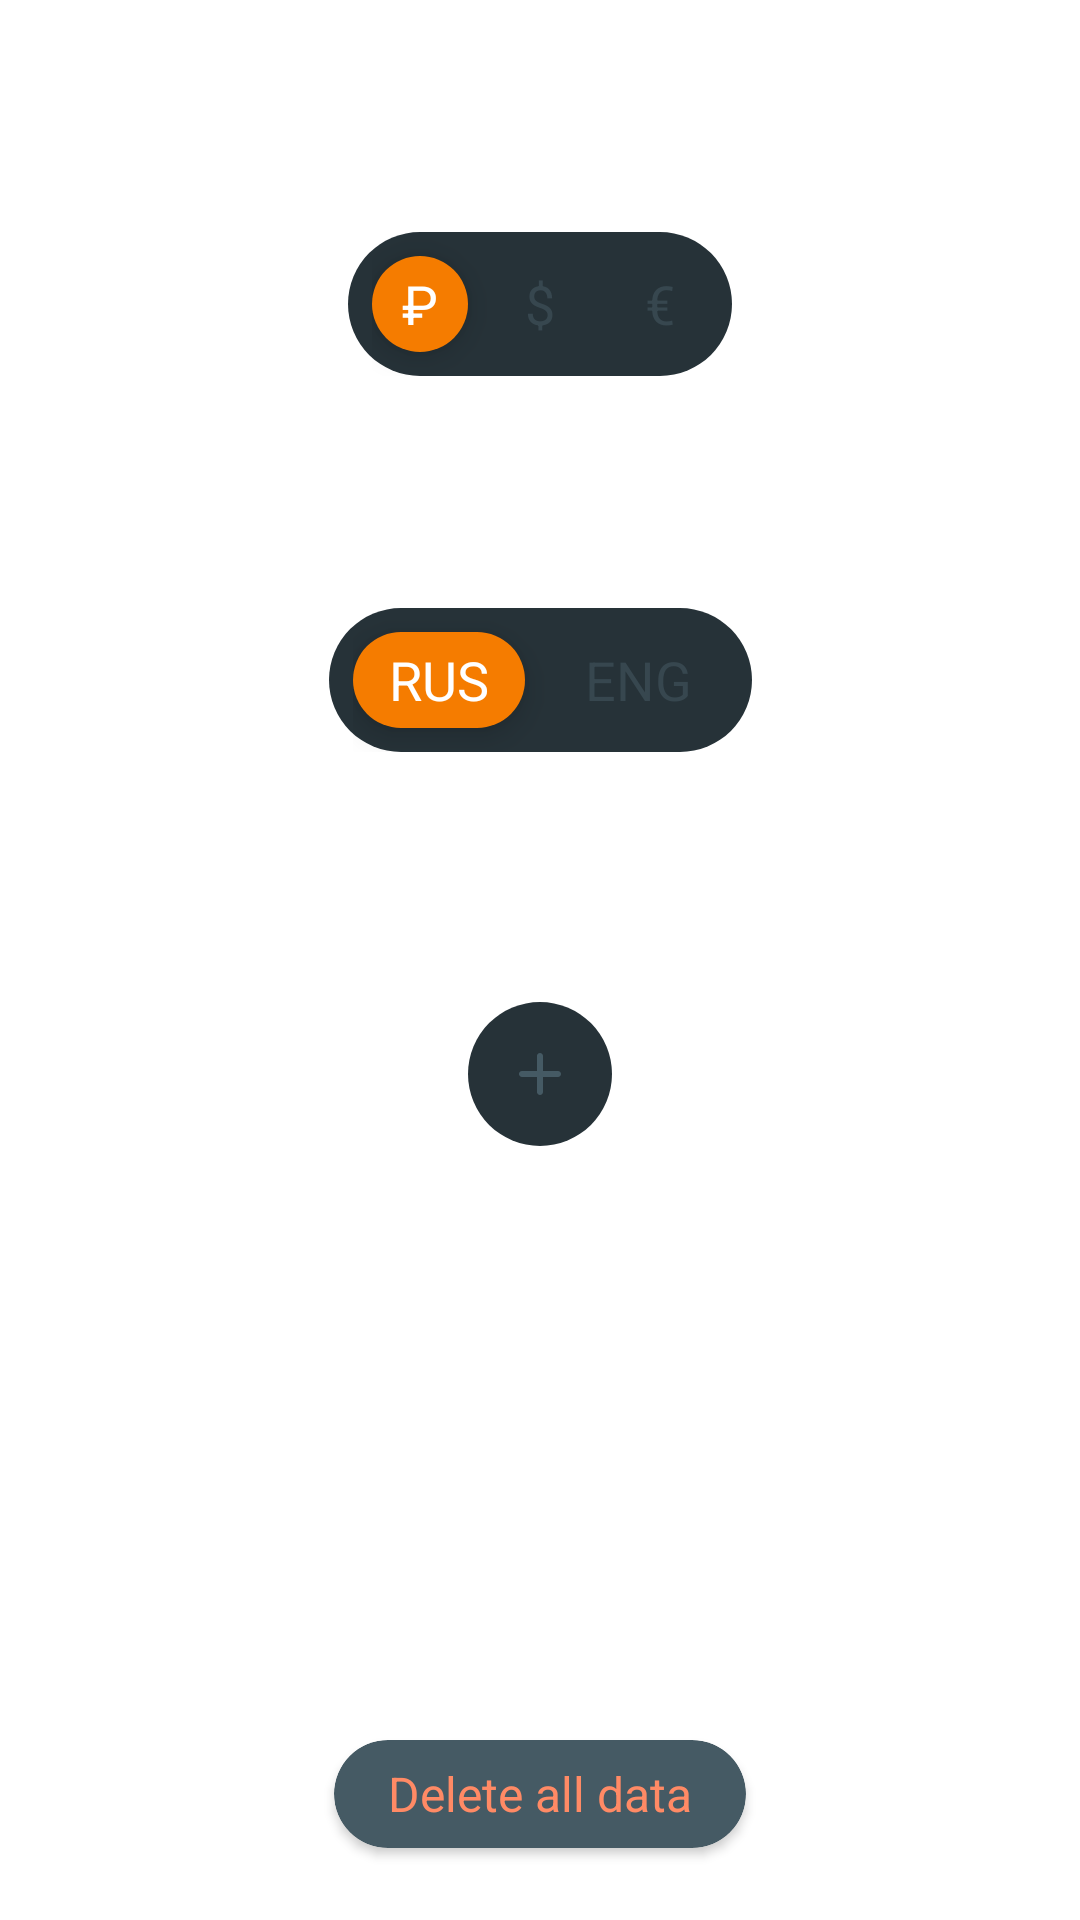

Write the Android layout XML for this screen, with the resource values it uses.
<!-- AndroidManifest.xml: application theme Theme.Monacco -->
<!-- res/layout/fragment_settings.xml -->
<?xml version="1.0" encoding="utf-8"?>
<androidx.constraintlayout.widget.ConstraintLayout xmlns:android="http://schemas.android.com/apk/res/android"
    xmlns:app="http://schemas.android.com/apk/res-auto"
    xmlns:tools="http://schemas.android.com/tools"
    android:layout_width="match_parent"
    android:layout_height="match_parent"
    android:layout_margin="16dp"
    android:background="@drawable/dr_add"
    android:elevation="6dp"
    tools:context=".SettingsFragment">

    <TextView
        android:id="@+id/fst_tv_1"
        android:layout_width="match_parent"
        android:layout_height="wrap_content"
        android:layout_margin="24dp"
        android:text="@string/currency"
        android:textColor="@color/white"
        android:textSize="22sp"
        android:textStyle="bold"
        app:layout_constraintEnd_toEndOf="parent"
        app:layout_constraintStart_toStartOf="parent"
        app:layout_constraintTop_toTopOf="parent" />

    <androidx.constraintlayout.widget.ConstraintLayout
        android:id="@+id/item_menu"
        android:layout_width="wrap_content"
        android:layout_height="48dp"
        android:layout_marginTop="24dp"
        android:background="@drawable/dr_menu"
        android:paddingHorizontal="8dp"
        app:layout_constraintEnd_toEndOf="parent"
        app:layout_constraintStart_toStartOf="parent"
        app:layout_constraintTop_toBottomOf="@id/fst_tv_1">

        <TextView
            android:id="@+id/fst_menu_rub"
            android:layout_width="32dp"
            android:layout_height="32dp"
            android:layout_marginEnd="8dp"
            android:background="@drawable/dr_orange"
            android:elevation="6dp"
            android:gravity="center"
            android:text="₽"
            android:textColor="@color/white"
            android:textSize="18sp"
            app:layout_constraintBottom_toBottomOf="parent"
            app:layout_constraintEnd_toStartOf="@+id/fst_menu_dollar"
            app:layout_constraintStart_toStartOf="parent"
            app:layout_constraintTop_toTopOf="parent" />

        <TextView
            android:id="@+id/fst_menu_dollar"
            android:layout_width="32dp"
            android:layout_height="32dp"
            android:layout_marginEnd="8dp"
            android:background="@color/gray_900"
            android:gravity="center"
            android:text="$"
            android:textColor="@color/gray_800"
            android:textSize="18sp"
            app:layout_constraintBottom_toBottomOf="parent"
            app:layout_constraintEnd_toStartOf="@+id/fst_menu_euro"
            app:layout_constraintStart_toEndOf="@id/fst_menu_rub"
            app:layout_constraintTop_toTopOf="parent" />

        <TextView
            android:id="@+id/fst_menu_euro"
            android:layout_width="32dp"
            android:layout_height="32dp"
            android:background="@color/gray_900"
            android:gravity="center"
            android:text="€"
            android:textColor="@color/gray_800"
            android:textSize="18sp"
            app:layout_constraintBottom_toBottomOf="parent"
            app:layout_constraintEnd_toEndOf="parent"
            app:layout_constraintStart_toEndOf="@id/fst_menu_dollar"
            app:layout_constraintTop_toTopOf="parent" />

    </androidx.constraintlayout.widget.ConstraintLayout>

    <TextView
        android:id="@+id/fst_tv_2"
        android:layout_width="match_parent"
        android:layout_height="wrap_content"
        android:layout_margin="24dp"
        android:text="@string/language"
        android:textColor="@color/white"
        android:textSize="22sp"
        android:textStyle="bold"
        app:layout_constraintEnd_toEndOf="parent"
        app:layout_constraintStart_toStartOf="parent"
        app:layout_constraintTop_toBottomOf="@id/item_menu" />

    <androidx.constraintlayout.widget.ConstraintLayout
        android:id="@+id/item_menu_2"
        android:layout_width="wrap_content"
        android:layout_height="48dp"
        android:layout_marginTop="24dp"
        android:background="@drawable/dr_menu"
        android:paddingHorizontal="8dp"
        app:layout_constraintEnd_toEndOf="parent"
        app:layout_constraintStart_toStartOf="parent"
        app:layout_constraintTop_toBottomOf="@id/fst_tv_2">

        <TextView
            android:id="@+id/fst_menu_rus"
            android:layout_width="wrap_content"
            android:layout_height="32dp"
            android:layout_marginEnd="8dp"
            android:background="@drawable/dr_orange"
            android:elevation="6dp"
            android:gravity="center"
            android:paddingHorizontal="12dp"
            android:text="@string/rus"
            android:textColor="@color/white"
            android:textSize="18sp"
            app:layout_constraintBottom_toBottomOf="parent"
            app:layout_constraintEnd_toStartOf="@+id/fst_menu_eng"
            app:layout_constraintStart_toStartOf="parent"
            app:layout_constraintTop_toTopOf="parent" />

        <TextView
            android:id="@+id/fst_menu_eng"
            android:layout_width="wrap_content"
            android:layout_height="32dp"
            android:background="@color/gray_900"
            android:gravity="center"
            android:paddingHorizontal="12dp"
            android:text="@string/eng"
            android:textColor="@color/gray_800"
            android:textSize="18sp"
            app:layout_constraintBottom_toBottomOf="parent"
            app:layout_constraintEnd_toEndOf="parent"
            app:layout_constraintStart_toEndOf="@id/fst_menu_rus"
            app:layout_constraintTop_toTopOf="parent" />

    </androidx.constraintlayout.widget.ConstraintLayout>

    <TextView
        android:id="@+id/fst_tv_3"
        android:layout_width="match_parent"
        android:layout_height="wrap_content"
        android:layout_margin="24dp"
        android:text="@string/accounts"
        android:textColor="@color/white"
        android:textSize="22sp"
        android:textStyle="bold"
        app:layout_constraintEnd_toEndOf="parent"
        app:layout_constraintStart_toStartOf="parent"
        app:layout_constraintTop_toBottomOf="@id/item_menu_2" />

    <androidx.constraintlayout.widget.ConstraintLayout
        android:id="@+id/fst_cl_for_rv"
        android:layout_width="match_parent"
        android:layout_height="0dp"
        android:layout_margin="24dp"
        app:layout_constraintBottom_toTopOf="@id/fst_cd_del"
        app:layout_constraintEnd_toEndOf="parent"
        app:layout_constraintStart_toStartOf="parent"
        app:layout_constraintTop_toBottomOf="@+id/fst_tv_3">

        <ScrollView
            android:layout_width="match_parent"
            android:layout_height="match_parent"
            android:overScrollMode="never"
            android:scrollbars="none">

            <androidx.constraintlayout.widget.ConstraintLayout
                android:layout_width="match_parent"
                android:layout_height="wrap_content">

                <androidx.recyclerview.widget.RecyclerView
                    android:id="@+id/fst_rv"
                    android:layout_width="match_parent"
                    android:layout_height="wrap_content"
                    android:overScrollMode="never"
                    app:layout_constraintBottom_toTopOf="@id/fst_add_acc"
                    app:layout_constraintTop_toTopOf="parent" />

                <androidx.constraintlayout.widget.ConstraintLayout
                    android:id="@+id/fst_add_acc"
                    android:layout_width="48dp"
                    android:layout_height="48dp"
                    android:layout_marginTop="6dp"
                    android:background="@drawable/dr_menu"
                    android:clickable="true"
                    android:foreground="?android:attr/selectableItemBackground"
                    app:layout_constraintBottom_toBottomOf="parent"
                    app:layout_constraintEnd_toEndOf="parent"
                    app:layout_constraintStart_toStartOf="parent"
                    app:layout_constraintTop_toBottomOf="@id/fst_rv">

                    <ImageView
                        android:layout_width="24dp"
                        android:layout_height="24dp"
                        android:src="@drawable/ic_add_gray"
                        app:layout_constraintBottom_toBottomOf="parent"
                        app:layout_constraintEnd_toEndOf="parent"
                        app:layout_constraintStart_toStartOf="parent"
                        app:layout_constraintTop_toTopOf="parent" />

                </androidx.constraintlayout.widget.ConstraintLayout>

            </androidx.constraintlayout.widget.ConstraintLayout>
        </ScrollView>


    </androidx.constraintlayout.widget.ConstraintLayout>

    <androidx.cardview.widget.CardView
        android:id="@+id/fst_cd_del"
        android:layout_width="wrap_content"
        android:layout_height="36dp"
        android:layout_margin="24dp"
        android:backgroundTint="@color/gray_700"
        android:clickable="true"
        android:foreground="?android:attr/selectableItemBackground"
        app:cardCornerRadius="18dp"
        app:layout_constraintBottom_toBottomOf="parent"
        app:layout_constraintEnd_toEndOf="parent"
        app:layout_constraintStart_toStartOf="parent"
        app:layout_constraintTop_toBottomOf="@id/fst_cl_for_rv">

        <TextView
            android:layout_width="match_parent"
            android:layout_height="match_parent"
            android:layout_marginHorizontal="18dp"
            android:gravity="center"
            android:text="@string/delete_all_data"
            android:textColor="@color/red_300"
            android:textSize="16sp" />

    </androidx.cardview.widget.CardView>


</androidx.constraintlayout.widget.ConstraintLayout>
<!-- resources referenced by this layout -->
<resources>
  <color name="gray_700">#455A64</color>
  <color name="gray_800">#37474F</color>
  <color name="gray_900">#263238</color>
  <color name="red_300">#FF8A65</color>
  <color name="white">#FFFFFFFF</color>
  <!-- drawable dr_menu (drawable) -->
  <?xml version="1.0" encoding="utf-8"?>
  <shape xmlns:android="http://schemas.android.com/apk/res/android"
      xmlns:xmls="http://schemas.android.com/aapt"
      android:shape="rectangle"
      xmls:android="http://schemas.android.com/apk/red/android">
  
      <solid android:color="@color/gray_900" />
  
      <corners android:radius="24dp" />
  
  </shape>
  <!-- drawable dr_orange (drawable) -->
  <?xml version="1.0" encoding="utf-8"?>
  <shape xmlns:android="http://schemas.android.com/apk/res/android"
      xmlns:xmls="http://schemas.android.com/aapt"
      android:shape="rectangle"
      xmls:android="http://schemas.android.com/apk/red/android">
  
      <solid android:color="@color/orange_700" />
  
      <corners android:radius="24dp" />
  
  </shape>
  <!-- drawable ic_add_gray (drawable) -->
  <vector xmlns:android="http://schemas.android.com/apk/res/android"
      android:width="24dp"
      android:height="24dp"
      android:tint="@color/gray_700"
      android:viewportWidth="24"
      android:viewportHeight="24">
      <path
          android:fillColor="@android:color/white"
          android:pathData="M18,13h-5v5c0,0.55 -0.45,1 -1,1s-1,-0.45 -1,-1v-5H6c-0.55,0 -1,-0.45 -1,-1s0.45,-1 1,-1h5V6c0,-0.55 0.45,-1 1,-1s1,0.45 1,1v5h5c0.55,0 1,0.45 1,1s-0.45,1 -1,1z" />
  </vector>
  <string name="accounts">Accounts</string>
  <string name="currency">Currency</string>
  <string name="delete_all_data">Delete all data</string>
  <string name="eng">ENG</string>
  <string name="language">Language</string>
  <string name="rus">RUS</string>
  <style name="Theme.Monacco" parent="Theme.MaterialComponents.DayNight.NoActionBar">
          
          <item name="colorPrimary">@color/orange_700</item>
          <item name="colorPrimaryVariant">@color/gray_700</item>
          <item name="colorAccent">@color/white</item>
          <item name="colorOnPrimary">@color/white</item>
          
          <item name="colorSecondary">@color/orange_900</item>
          <item name="colorSecondaryVariant">@color/orange_700</item>
          <item name="colorOnSecondary">@color/white</item>
  
          <item name="android:colorPrimary">@color/orange_700</item>
          <item name="android:colorEdgeEffect">@color/orange_700</item>
  
          <item name="colorPrimaryDark">@color/orange_900</item>
  
          
          <item name="materialCalendarStyle">@style/Widget.MaterialComponents.MaterialCalendar</item>
          <item name="materialCalendarFullscreenTheme">
              @style/ThemeOverlay.MaterialComponents.MaterialCalendar.Fullscreen
          </item>
          <item name="materialCalendarTheme">@style/ThemeOverlay.MaterialComponents.MaterialCalendar
          </item>
  
          <item name="editTextStyle">@style/myEditText</item>
          <item name="materialAlertDialogTheme">@style/AlertDialogTheme</item>
      </style>
  <color name="orange_700">#F57C00</color>
  <color name="orange_900">#E65100</color>
  <style name="myEditText" parent="@android:style/Widget.Holo.Light.EditText">
          <item name="android:textCursorDrawable">@drawable/edit_text_background</item>
      </style>
  <style name="AlertDialogTheme" parent="ThemeOverlay.MaterialComponents.Dialog.Alert">
          <item name="buttonBarPositiveButtonStyle">@style/PositiveButtonStyle</item>
          <item name="titleTextColor">@color/orange_700</item>
      </style>
  <!-- drawable edit_text_background (drawable) -->
  <?xml version="1.0" encoding="utf-8"?>
  <shape xmlns:android="http://schemas.android.com/apk/res/android" >
      <size android:width="3dp" />
      <solid android:color="@color/orange_700"  />
  </shape>
  <style name="PositiveButtonStyle" parent="Widget.MaterialComponents.Button.TextButton.Dialog">
          <item name="android:textColor">@color/orange_700</item>
      </style>
</resources>
